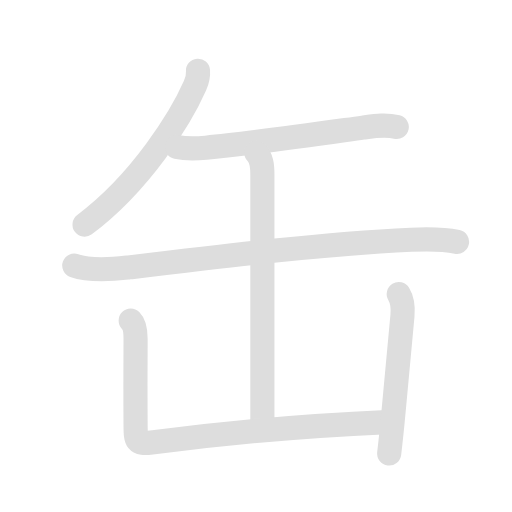
t = 0.00 s
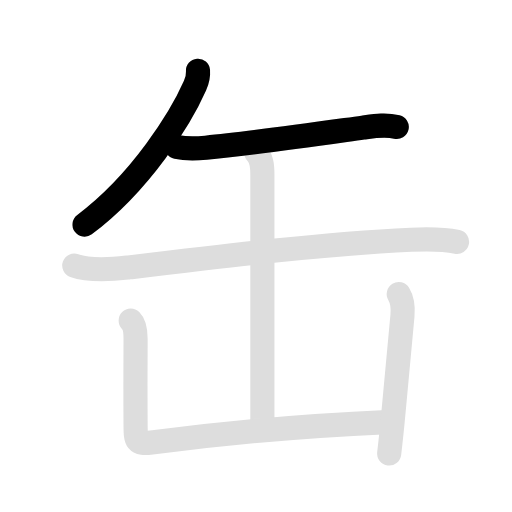
t = 1.78 s
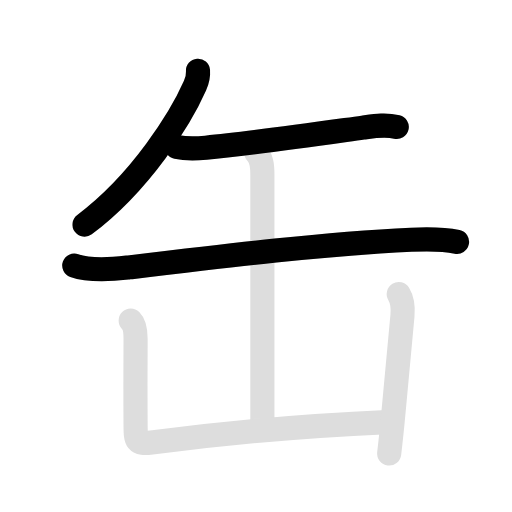
t = 3.55 s
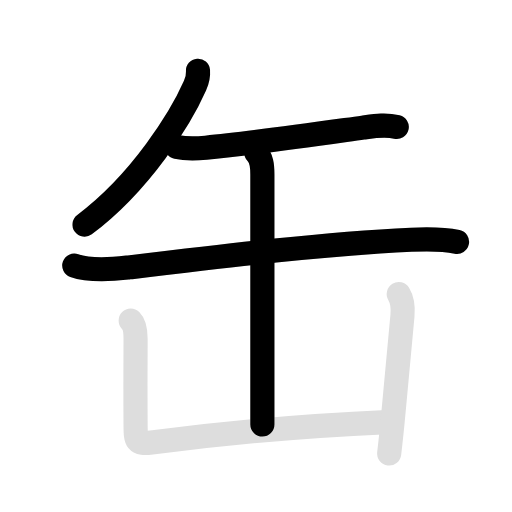
t = 5.35 s
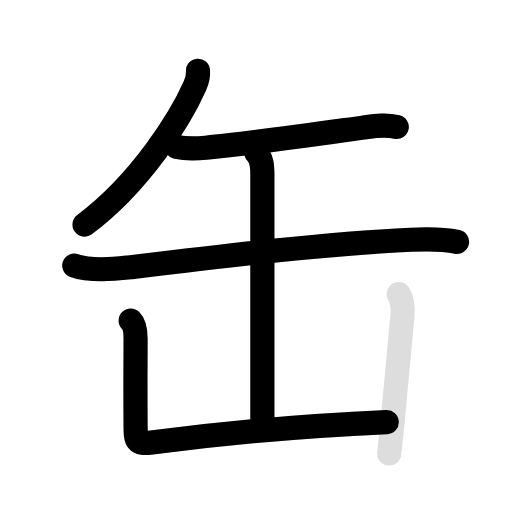
t = 7.10 s
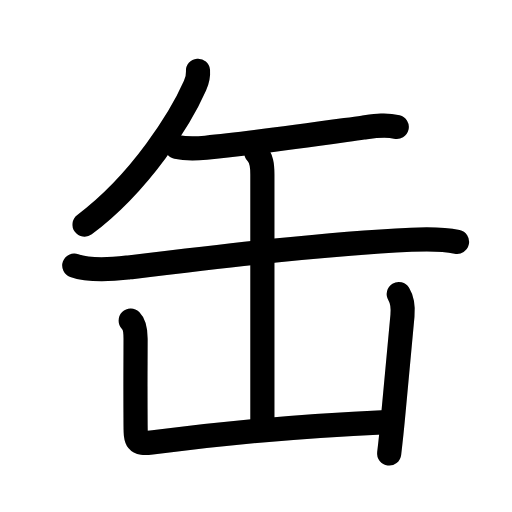
t = 8.90 s

The animated SVG that drew these frames (rendered in a browser with its animation timeline set to each time). Animation: 12 SMIL elements (animate=7,set=5); one cycle of 8.90 s, repeats indefinitely.

<svg id="kvg-07f36" class="kanjivg" viewBox="0 0 106 106" width="106" height="106" xmlns="http://www.w3.org/2000/svg" xmlns:xlink="http://www.w3.org/1999/xlink" xml:space="preserve" version="1.1" baseProfile="full"><defs><style type="text/css">path.black{fill:none;stroke:black;stroke-width:5;stroke-linecap:round;stroke-linejoin:round;}path.grey{fill:none;stroke:#ddd;stroke-width:5;stroke-linecap:round;stroke-linejoin:round;}path.stroke{fill:none;stroke:black;stroke-width:5;stroke-linecap:round;stroke-linejoin:round;}text{font-size:16px;font-family:Segoe UI Symbol,Cambria Math,DejaVu Sans,Symbola,Quivira,STIX,Code2000;-webkit-touch-callout:none;cursor:pointer;-webkit-user-select:none;-khtml-user-select:none;-moz-user-select:none;-ms-user-select:none;user-select: none;}text:hover{color:#777;}#reset{font-weight:bold;}</style><marker id="markerStart" markerWidth="8" markerHeight="8" style="overflow:visible;"><circle cx="0" cy="0" r="1.5" style="stroke:none;fill:red;fill-opacity:0.5;"/></marker><marker id="markerEnd" style="overflow:visible;"><circle cx="0" cy="0" r="0.8" style="stroke:none;fill:blue;fill-opacity:0.5;"><animate attributeName="opacity" from="1" to="0" dur="3s" repeatCount="indefinite" /></circle></marker></defs><path d="M40.99,14.64c0.06,0.77-0.16,2.07-0.62,3.11c-2.87,6.5-11.1,19.94-22.87,28.75" class="grey" /><path d="M36.63,30.42c2.12,0.46,4.21,0.31,6.01,0.15c8.99-0.81,23-2.83,32.5-4.15c2.45-0.34,4.58-0.72,7-0.13" class="grey" /><path d="M15.38,54.98c3.2,1.14,7.68,0.81,10.99,0.42c20.88-2.52,40.38-4.89,58.75-5.77c3.19-0.15,6.36-0.23,9.5,0.44" class="grey" /><path d="M53.06,31.63c1.09,1.09,1.26,2.62,1.26,4.5c0,6.62,0,45.37,0,51.75" class="grey" /><path d="M27.06,66.38c0.84,0.84,1.01,2.24,1.01,3.75c0,5.62-0.07,7.37,0,18c0.02,3.15,0.11,3.91,3.3,3.49c15.12-2,29.5-3.38,48.7-4.24" class="grey" /><path d="M82.56,60.88c0.69,1.12,0.94,2.49,0.76,4.5c-0.36,4.06-1.1,11.75-1.85,19.89c-0.27,2.95-0.57,5.88-0.9,8.61" class="grey" /><path d="M40.99,14.64c0.06,0.77-0.16,2.07-0.62,3.11c-2.87,6.5-11.1,19.94-22.87,28.75" class="stroke" stroke-dasharray="150"><animate attributeName="stroke-dashoffset" from="150" to="0" dur="1.8s" begin="0.0s" fill="freeze" /></path><path d="M36.63,30.42c2.12,0.46,4.21,0.31,6.01,0.15c8.99-0.81,23-2.83,32.5-4.15c2.45-0.34,4.58-0.72,7-0.13" class="stroke" stroke-dasharray="150"><set attributeName="opacity" to="0" dur="1.1s" /><animate attributeName="stroke-dashoffset" from="150" to="0" dur="1.8s" begin="1.1s" fill="freeze" /></path><path d="M15.38,54.98c3.2,1.14,7.68,0.81,10.99,0.42c20.88-2.52,40.38-4.89,58.75-5.77c3.19-0.15,6.36-0.23,9.5,0.44" class="stroke" stroke-dasharray="150"><set attributeName="opacity" to="0" dur="2.3s" /><animate attributeName="stroke-dashoffset" from="150" to="0" dur="1.8s" begin="2.3s" fill="freeze" /></path><path d="M53.06,31.63c1.09,1.09,1.26,2.62,1.26,4.5c0,6.62,0,45.37,0,51.75" class="stroke" stroke-dasharray="150"><set attributeName="opacity" to="0" dur="4.0s" /><animate attributeName="stroke-dashoffset" from="150" to="0" dur="1.8s" begin="4.0s" fill="freeze" /></path><path d="M27.06,66.38c0.84,0.84,1.01,2.24,1.01,3.75c0,5.62-0.07,7.37,0,18c0.02,3.15,0.11,3.91,3.3,3.49c15.12-2,29.5-3.38,48.7-4.24" class="stroke" stroke-dasharray="150"><set attributeName="opacity" to="0" dur="5.4s" /><animate attributeName="stroke-dashoffset" from="150" to="0" dur="1.8s" begin="5.4s" fill="freeze" /></path><path d="M82.56,60.88c0.69,1.12,0.94,2.49,0.76,4.5c-0.36,4.06-1.1,11.75-1.85,19.89c-0.27,2.95-0.57,5.88-0.9,8.61" class="stroke" stroke-dasharray="150"><set attributeName="opacity" to="0" dur="7.1000000000000005s" /><animate attributeName="stroke-dashoffset" from="150" to="0" dur="1.8s" begin="7.1000000000000005s" fill="freeze" /></path></svg>
